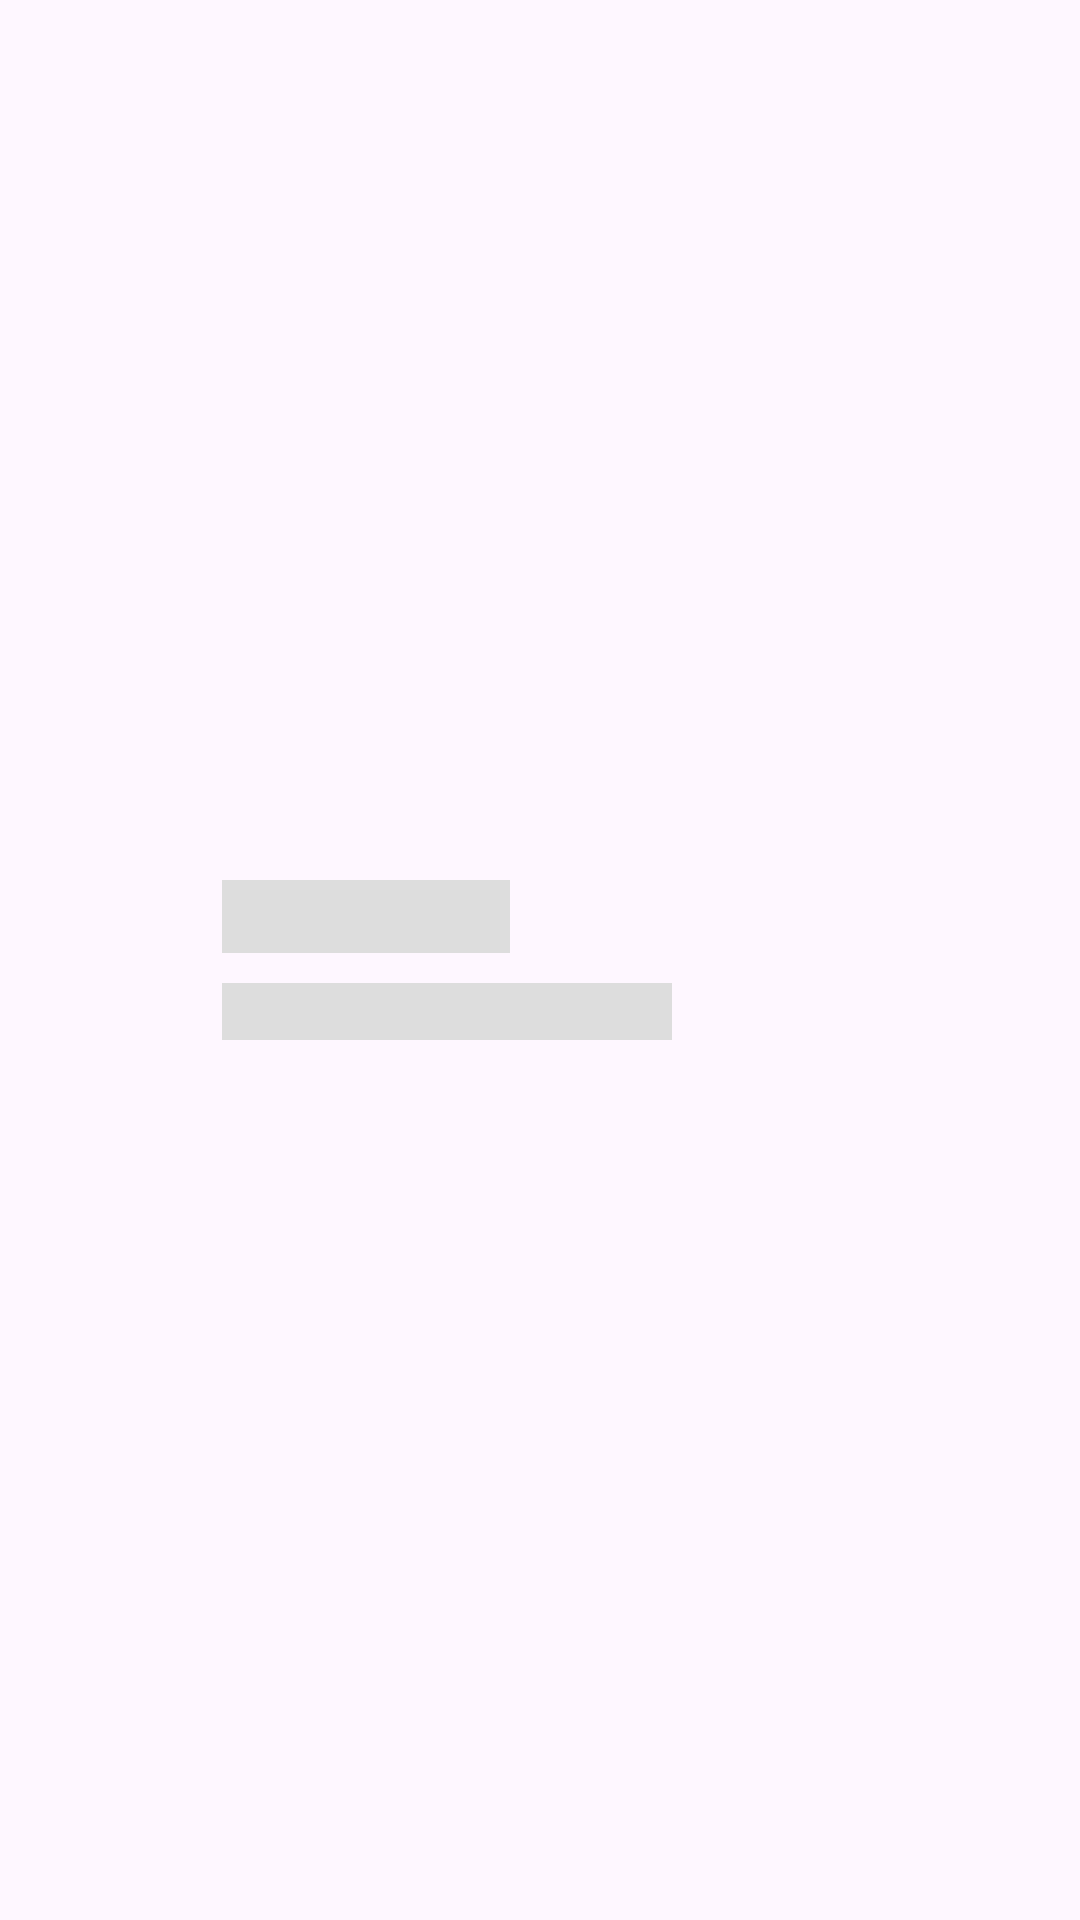

Layout XML and referenced resources for this Android screen:
<!-- AndroidManifest.xml: application theme Theme.ConvoCraft -->
<!-- res/layout/shimmer_effect_recent_chats.xml -->
<?xml version="1.0" encoding="utf-8"?>
<LinearLayout xmlns:android="http://schemas.android.com/apk/res/android"
    android:layout_width="match_parent"
    android:layout_height="wrap_content"
    xmlns:tools="http://schemas.android.com/tools"
    android:layout_marginStart="5dp"
    android:padding="2dp"
    >
    <ImageView
        android:layout_width="52dp"
        android:layout_height="52dp"
        android:backgroundTint="@color/shimmer_effect_color"
        android:background="@drawable/circular_bg"
        android:layout_margin="5dp"/>
    <LinearLayout
        android:layout_marginStart="10dp"
        android:layout_width="match_parent"
        android:layout_height="wrap_content"
        android:orientation="vertical"
        android:layout_gravity="center">
        <RelativeLayout
            android:layout_width="match_parent"
            android:layout_height="wrap_content">
            <TextView
                android:layout_width="96dp"
                android:layout_height="wrap_content"
                android:background="@color/shimmer_effect_color"
                android:textColor="@color/white"
                android:textSize="18sp"
                android:textStyle="bold"
                android:id="@+id/username_text"
                />

        </RelativeLayout>


        <TextView
            android:layout_width="150dp"
            android:layout_height="wrap_content"
            android:layout_marginTop="10dp"
            android:textColor="@color/white"
            android:background="@color/shimmer_effect_color"
            android:id="@+id/last_message_text"
            android:maxLines="1"
            />


    </LinearLayout>

</LinearLayout>
<!-- resources referenced by this layout -->
<resources>
  <color name="shimmer_effect_color">#DDDDDD</color>
  <color name="white">#FFFFFFFF</color>
  <style name="Theme.ConvoCraft" parent="Base.Theme.ConvoCraft" />
  <style name="Base.Theme.ConvoCraft" parent="Theme.Material3.DayNight.NoActionBar">
          
          
          <item name="colorPrimary">@color/my_primary</item>
          <item name="colorSecondary">@color/my_secondary</item>
      </style>
  <color name="my_primary">#B95C60AF</color>
  <color name="my_secondary">#4D565F</color>
</resources>
